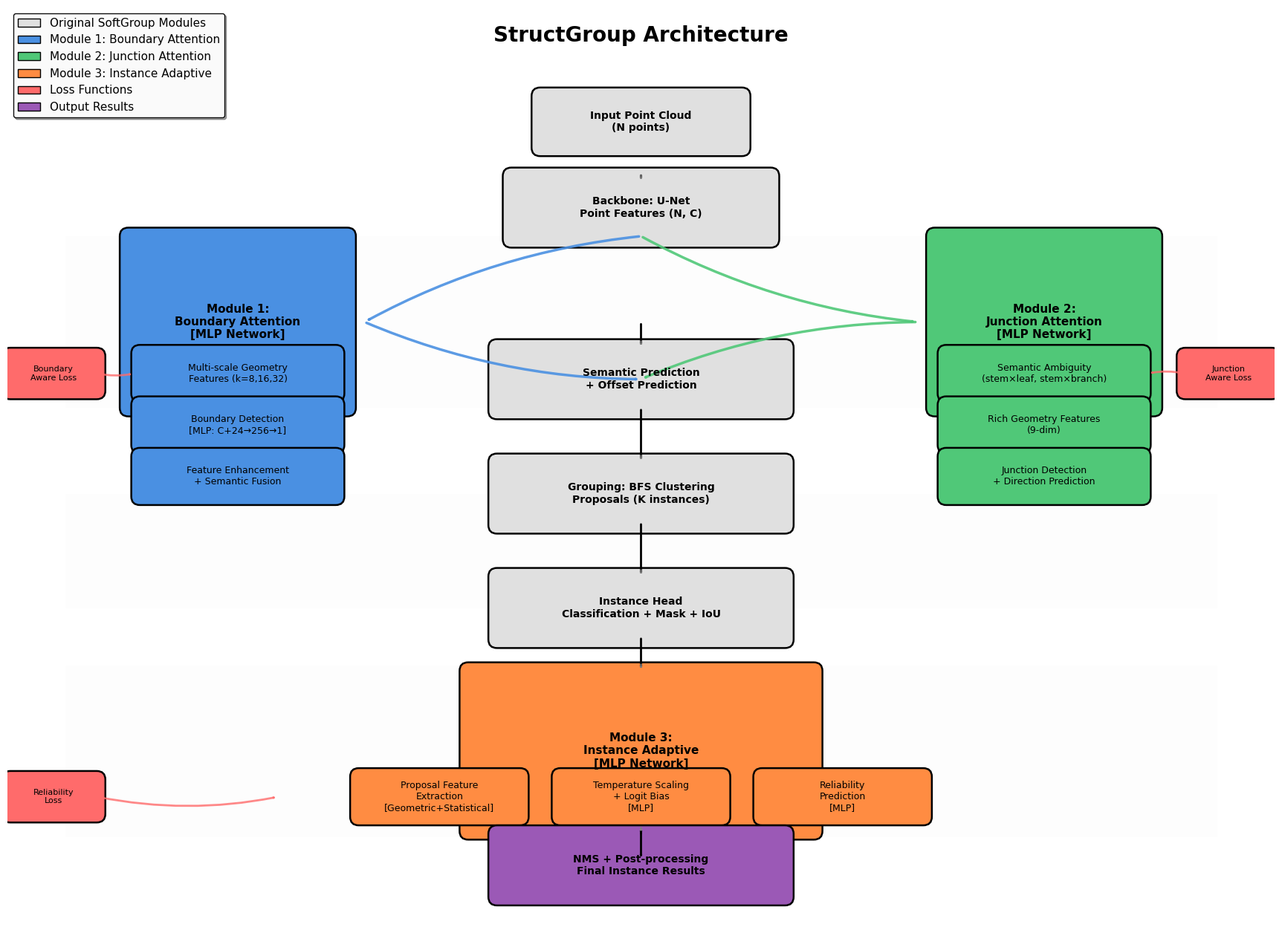

Recreate this plot in Python. (Note: this script raises an exception after producing the figure.)
"""
Draw StructGroup architecture diagram
"""
import matplotlib.pyplot as plt
import matplotlib.patches as mpatches
from matplotlib.patches import FancyBboxPatch, FancyArrowPatch, ConnectionPatch, Rectangle
import numpy as np

# Set font
import matplotlib
matplotlib.rcParams['font.sans-serif'] = ['DejaVu Sans', 'Arial']
matplotlib.rcParams['axes.unicode_minus'] = False
import warnings
warnings.filterwarnings('ignore', category=UserWarning, module='matplotlib')

fig = plt.figure(figsize=(22, 16))
ax = fig.add_subplot(111)
ax.set_xlim(0, 22)
ax.set_ylim(0, 16)
ax.axis('off')

# Define colors
color_backbone = '#E0E0E0'  # Gray
color_boundary = '#4A90E2'  # Blue
color_junction = '#50C878'  # Green
color_adaptive = '#FF8C42'  # Orange
color_loss = '#FF6B6B'  # Red
color_output = '#9B59B6'  # Purple
color_bg = '#F5F5F5'  # Light gray background

# Add background regions
def draw_background_region(ax, x, y, width, height, color, alpha=0.3):
    """Draw background region"""
    rect = Rectangle((x-width/2, y-height/2), width, height,
                    facecolor=color, edgecolor='none', alpha=alpha, zorder=0)
    ax.add_patch(rect)

# Function: Draw rounded text box
def draw_box(ax, x, y, width, height, text, color, text_size=9, bold=False, alpha=1.0):
    """Draw rounded text box"""
    box = FancyBboxPatch((x-width/2, y-height/2), width, height,
                        boxstyle="round,pad=0.15", 
                        facecolor=color, edgecolor='black', linewidth=1.8, alpha=alpha)
    ax.add_patch(box)
    
    fontweight = 'bold' if bold else 'normal'
    ax.text(x, y, text, ha='center', va='center', 
           fontsize=text_size, fontweight=fontweight, wrap=True)

# Function: Draw arrow with better styling
def draw_arrow(ax, x1, y1, x2, y2, color='black', style='->', linewidth=2.0, alpha=0.8):
    """Draw arrow"""
    arrow = FancyArrowPatch((x1, y1), (x2, y2),
                           arrowstyle=style, color=color, 
                           linewidth=linewidth, zorder=2, alpha=alpha,
                           connectionstyle="arc3,rad=0.1")
    ax.add_patch(arrow)

# Function: Draw straight arrow
def draw_straight_arrow(ax, x1, y1, x2, y2, color='black', linewidth=2.0):
    """Draw straight vertical arrow"""
    arrow = FancyArrowPatch((x1, y1), (x2, y2),
                           arrowstyle='->', color=color, 
                           linewidth=linewidth, zorder=2)
    ax.add_patch(arrow)

# ========== Title ==========
ax.text(11, 15.5, 'StructGroup Architecture', ha='center', va='center', 
       fontsize=20, fontweight='bold')

# ========== Background regions for better visual separation ==========
draw_background_region(ax, 11, 10.5, 20, 3, color_bg, alpha=0.2)  # Feature enhancement region
draw_background_region(ax, 11, 6.5, 20, 2, color_bg, alpha=0.2)  # Grouping region
draw_background_region(ax, 11, 3, 20, 3, color_bg, alpha=0.2)  # Instance adaptive region

# ========== Layer 1: Input ==========
draw_box(ax, 11, 14, 3.5, 0.9, 'Input Point Cloud\n(N points)', color_backbone, bold=True, text_size=10)

# ========== Layer 2: Backbone ==========
draw_box(ax, 11, 12.5, 4.5, 1.1, 'Backbone: U-Net\nPoint Features (N, C)', color_backbone, bold=True, text_size=10)
draw_straight_arrow(ax, 11, 13.1, 11, 12.95)

# ========== Layer 3: Improvement Modules (Side by side) ==========
# Module 1 - Boundary Attention (Left)
draw_box(ax, 4, 10.5, 3.8, 3, 'Module 1:\nBoundary Attention\n[MLP Network]', color_boundary, bold=True, text_size=11)

# Boundary attention internal structure (better spacing)
draw_box(ax, 4, 9.6, 3.4, 0.7, 'Multi-scale Geometry\nFeatures (k=8,16,32)', color_boundary, text_size=9)
draw_box(ax, 4, 8.7, 3.4, 0.7, 'Boundary Detection\n[MLP: C+24→256→1]', color_boundary, text_size=9)
draw_box(ax, 4, 7.8, 3.4, 0.7, 'Feature Enhancement\n+ Semantic Fusion', color_boundary, text_size=9)

# Module 2 - Junction Attention (Right)
draw_box(ax, 18, 10.5, 3.8, 3, 'Module 2:\nJunction Attention\n[MLP Network]', color_junction, bold=True, text_size=11)

# Junction attention internal structure
draw_box(ax, 18, 9.6, 3.4, 0.7, 'Semantic Ambiguity\n(stem×leaf, stem×branch)', color_junction, text_size=9)
draw_box(ax, 18, 8.7, 3.4, 0.7, 'Rich Geometry Features\n(9-dim)', color_junction, text_size=9)
draw_box(ax, 18, 7.8, 3.4, 0.7, 'Junction Detection\n+ Direction Prediction', color_junction, text_size=9)

# Arrows from backbone to modules
draw_arrow(ax, 11, 12, 6.2, 10.5, color_boundary, linewidth=2.5, alpha=0.9)
draw_arrow(ax, 11, 12, 15.8, 10.5, color_junction, linewidth=2.5, alpha=0.9)

# Arrows from modules to semantic/offset
draw_arrow(ax, 6.2, 10.5, 11, 9.5, color_boundary, linewidth=2.5, alpha=0.9)
draw_arrow(ax, 15.8, 10.5, 11, 9.5, color_junction, linewidth=2.5, alpha=0.9)

# ========== Layer 4: Semantic and Offset Prediction ==========
draw_box(ax, 11, 9.5, 5, 1.1, 'Semantic Prediction\n+ Offset Prediction', color_backbone, bold=True, text_size=10)
draw_straight_arrow(ax, 11, 10.5, 11, 10.05)

# ========== Layer 5: Grouping ==========
draw_box(ax, 11, 7.5, 5, 1.1, 'Grouping: BFS Clustering\nProposals (K instances)', color_backbone, bold=True, text_size=10)
draw_straight_arrow(ax, 11, 9, 11, 8.05)

# ========== Layer 6: Instance Head ==========
draw_box(ax, 11, 5.5, 5, 1.1, 'Instance Head\nClassification + Mask + IoU', color_backbone, bold=True, text_size=10)
draw_straight_arrow(ax, 11, 7, 11, 6.05)

# ========== Layer 7: Improvement Module 3 - Instance Adaptive ==========
draw_box(ax, 11, 3, 6, 2.8, 'Module 3:\nInstance Adaptive\n[MLP Network]', color_adaptive, bold=True, text_size=11)

# Instance adaptive internal structure (better horizontal spacing)
draw_box(ax, 7.5, 2.2, 2.8, 0.7, 'Proposal Feature\nExtraction\n[Geometric+Statistical]', color_adaptive, text_size=9)
draw_box(ax, 11, 2.2, 2.8, 0.7, 'Temperature Scaling\n+ Logit Bias\n[MLP]', color_adaptive, text_size=9)
draw_box(ax, 14.5, 2.2, 2.8, 0.7, 'Reliability\nPrediction\n[MLP]', color_adaptive, text_size=9)

draw_straight_arrow(ax, 11, 5, 11, 4.4)
draw_straight_arrow(ax, 11, 1.6, 11, 1.1)

# ========== Layer 8: NMS and Post-processing ==========
draw_box(ax, 11, 1, 5, 1.1, 'NMS + Post-processing\nFinal Instance Results', color_output, bold=True, text_size=10)
draw_straight_arrow(ax, 11, 1.6, 11, 1.55)

# ========== Loss function annotations (better positioned) ==========
# Boundary Loss (left side, aligned with Module 1)
draw_box(ax, 0.8, 9.6, 1.5, 0.6, 'Boundary\nAware Loss', color_loss, text_size=8)
draw_arrow(ax, 1.55, 9.6, 2.2, 9.6, color_loss, style='->', linewidth=2, alpha=0.8)

# Junction Loss (right side, aligned with Module 2)
draw_box(ax, 21.2, 9.6, 1.5, 0.6, 'Junction\nAware Loss', color_loss, text_size=8)
draw_arrow(ax, 20.45, 9.6, 19.8, 9.6, color_loss, style='->', linewidth=2, alpha=0.8)

# Reliability Loss (left side, aligned with Module 3)
draw_box(ax, 0.8, 2.2, 1.5, 0.6, 'Reliability\nLoss', color_loss, text_size=8)
draw_arrow(ax, 1.55, 2.2, 4.7, 2.2, color_loss, style='->', linewidth=2, alpha=0.8)

# ========== Add connection lines to show data flow ==========
# Vertical flow line in center
center_x = 11
for y in [13.1, 12.95, 10.05, 8.05, 6.05, 4.4, 1.55]:
    if y < 13.1:
        draw_straight_arrow(ax, center_x, y+0.15, center_x, y, 'gray', linewidth=1.5)

# ========== Legend (better positioned) ==========
legend_elements = [
    mpatches.Patch(facecolor=color_backbone, edgecolor='black', label='Original SoftGroup Modules'),
    mpatches.Patch(facecolor=color_boundary, edgecolor='black', label='Module 1: Boundary Attention'),
    mpatches.Patch(facecolor=color_junction, edgecolor='black', label='Module 2: Junction Attention'),
    mpatches.Patch(facecolor=color_adaptive, edgecolor='black', label='Module 3: Instance Adaptive'),
    mpatches.Patch(facecolor=color_loss, edgecolor='black', label='Loss Functions'),
    mpatches.Patch(facecolor=color_output, edgecolor='black', label='Output Results'),
]
ax.legend(handles=legend_elements, loc='upper left', fontsize=11, framealpha=0.95, 
         edgecolor='black', fancybox=True, shadow=True)

# Save figure
output_path = '/home/ng204/xueshuang/SoftGroup/vis_output/structgroup_architecture_diagram.png'
plt.savefig(output_path, dpi=300, bbox_inches='tight', facecolor='white')
print(f"Architecture diagram saved to: {output_path}")

plt.show()
